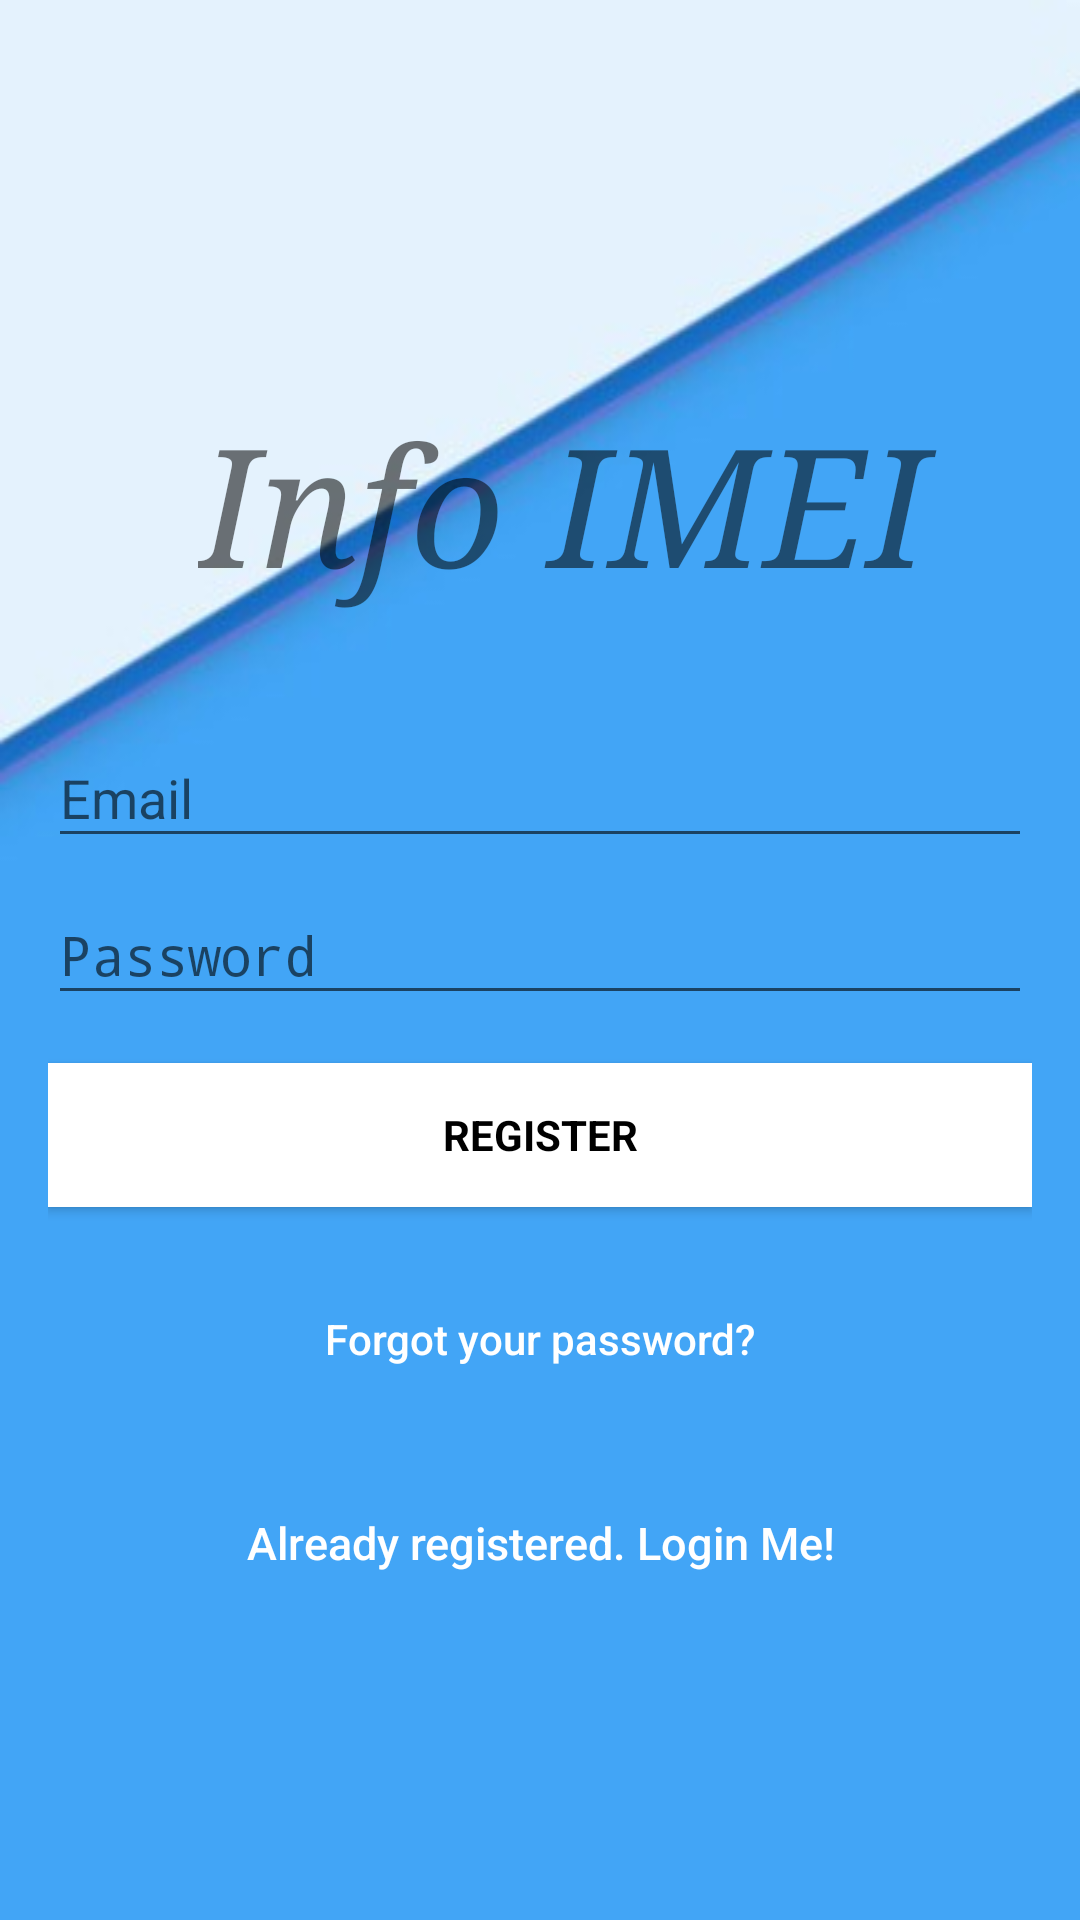

The Android layout XML behind this screen, and the referenced resources:
<!-- AndroidManifest.xml: activity theme AppTheme.NoActionBar -->
<!-- res/layout/activity_signup.xml -->
<?xml version="1.0" encoding="utf-8"?>
<android.support.design.widget.CoordinatorLayout
    xmlns:android="http://schemas.android.com/apk/res/android"
    xmlns:app="http://schemas.android.com/apk/res-auto"
    xmlns:tools="http://schemas.android.com/tools"
    android:layout_width="match_parent"
    android:layout_height="match_parent"
    android:fitsSystemWindows="true"
    tools:context=".login.SignupActivity">

    <LinearLayout
        android:layout_width="fill_parent"
        android:layout_height="fill_parent"
        android:background="@drawable/login2"

        android:gravity="center"
        android:orientation="vertical"
        android:padding="@dimen/activity_horizontal_margin">


        
            
            
            
            
            
        <TextView
            android:layout_width="wrap_content"
            android:layout_height="wrap_content"
            android:layout_gravity= "center_horizontal"
            android:drawSelectorOnTop="true"
            android:layout_marginBottom="30dp"
            android:paddingLeft="50dp"
            android:textSize="55dp"
            android:layout_marginTop="30dp"
            android:typeface="serif"
            android:inputType="textMultiLine"
            android:ems="15"
            android:id="@+id/t_text"
            android:text="Info IMEI"
            android:longClickable="true"
            android:textStyle="italic"
            android:layout_below="@+id/textView6"
            android:layout_centerHorizontal="true"
            android:scrollbars = "vertical"/>

        <android.support.design.widget.TextInputLayout
            android:layout_width="match_parent"
            android:layout_height="wrap_content">

            <EditText
                android:id="@+id/email"
                android:layout_width="match_parent"
                android:layout_height="wrap_content"
                android:hint="@string/email"
                android:inputType="textEmailAddress"
                android:maxLines="1"
                android:singleLine="true"
                android:textColor="@android:color/white" />

        </android.support.design.widget.TextInputLayout>

        <android.support.design.widget.TextInputLayout
            android:layout_width="match_parent"
            android:layout_height="wrap_content">

            <EditText
                android:id="@+id/password"
                android:layout_width="match_parent"
                android:layout_height="wrap_content"
                android:focusableInTouchMode="true"
                android:hint="@string/hint_password"
                android:imeActionId="@+id/login"
                android:imeOptions="actionUnspecified"
                android:inputType="textPassword"
                android:maxLines="1"
                android:singleLine="true"
                android:textColor="@android:color/white"
                tools:ignore="InvalidImeActionId" />

        </android.support.design.widget.TextInputLayout>

        <Button
            android:id="@+id/sign_up_button"
            style="?android:textAppearanceSmall"
            android:layout_width="match_parent"
            android:layout_height="wrap_content"
            android:layout_marginTop="16dp"
            android:background="@color/colorAccent"
            android:text="@string/action_sign_in_short"
            android:textColor="@android:color/black"
            android:textStyle="bold" />

        <Button
            android:id="@+id/btn_reset_password"
            android:layout_width="fill_parent"
            android:layout_height="wrap_content"
            android:layout_marginTop="20dip"
            android:background="@null"
            android:text="@string/btn_forgot_password"
            android:textAllCaps="false"
            android:textColor="@color/colorAccent" />

        

        <Button
            android:id="@+id/sign_in_button"
            android:layout_width="fill_parent"
            android:layout_height="wrap_content"
            android:layout_marginTop="20dip"
            android:background="@null"
            android:text="@string/btn_link_to_login"
            android:textAllCaps="false"
            android:textColor="@color/white"
            android:textSize="15dp" />
    </LinearLayout>

    <ProgressBar
        android:id="@+id/progressBar"
        android:layout_width="30dp"
        android:layout_height="30dp"
        android:layout_gravity="center|bottom"
        android:layout_marginBottom="20dp"
        android:visibility="gone" />

</android.support.design.widget.CoordinatorLayout>
<!-- resources referenced by this layout -->
<resources>
  <color name="colorAccent">#FFFFFF</color>
  <color name="white">#ffffff</color>
  <dimen name="activity_horizontal_margin">16dp</dimen>
  <dimen name="logo_w_h">100dp</dimen>
  <!-- drawable login2: png bitmap (drawable-v24, 30932 bytes) -->
  <string name="action_sign_in_short">Register</string>
  <string name="btn_forgot_password">Forgot your password?</string>
  <string name="btn_link_to_login">Already registered. Login Me!</string>
  <string name="email">Email</string>
  <string name="hint_password">Password</string>
  <style name="AppTheme.NoActionBar">
          <item name="windowActionBar">false</item>
          <item name="windowNoTitle">true</item>
      </style>
</resources>
